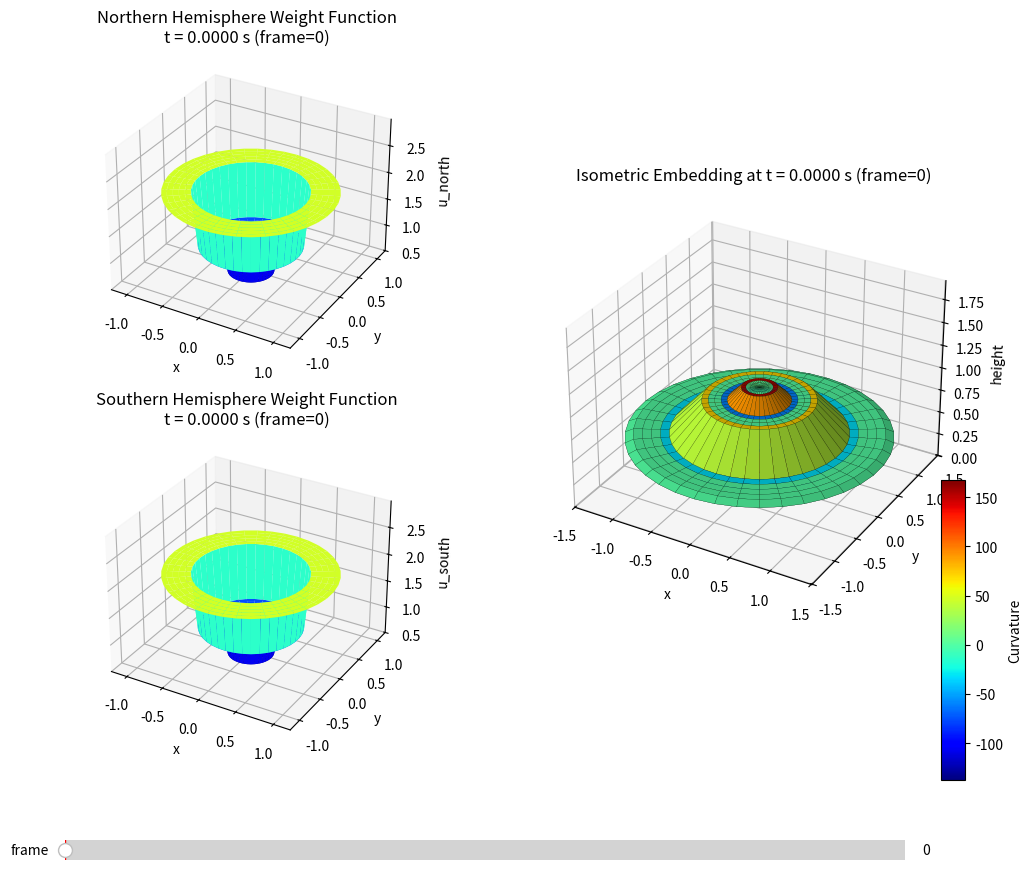

Generate this figure with matplotlib:
import numpy as np
import matplotlib
import matplotlib.pyplot
import matplotlib.colors
import matplotlib.cm
import matplotlib.widgets
from tqdm import tqdm


def sim_in_polar(a=1.0, t=1, Nr=15, Ntheta=40):

    # Get radii in [0,1]
    rValues = np.linspace(0.0, 1.0, Nr)
    rValues = np.append(rValues, 1+ 1 / Nr)
    Nr+=1

    # Get theta from [-pi, pi]
    thetaValues = np.linspace(-np.pi, np.pi, Ntheta, endpoint=True)

    # Calculate radial and angular steps
    dr = rValues[1] - rValues[0]
    dtheta = thetaValues[1] - thetaValues[0]
    
    # Stable dt for no diffusion dependent on theta
    #FIXME will update for non-radially symmetric case
    r_min = rValues[1]

    dt = 1 / (
        2*a*(
            1/(dr**2) + 1/((r_min**2)*(dtheta**2))
        )
    )

    dt *= 0.8
    t_nodes = int(t / dt) + 1

    # Initialize u
    u_south = np.zeros((Nr, Ntheta), dtype=float)
    u_north = np.zeros((Nr, Ntheta), dtype=float)

    # Set init condition
    u_south[:, :] = 1
    u_north[:, :] = 1

    # Perturb initial condition (comment out these lines to start with flat disks glued along boundary)
    u_south[0:5,:] = .5
    u_south[10:,:] = 2
    u_north[0:5,:] = .5
    u_north[10:,:] = 2

    # Set frames for displaying (parallel lists)
    save_every = 20

    # Calculate laplacian
    def laplacian(f):
        f_rr = (f[2:] - 2 * f[1:-1] + f[:-2]) / (dr ** 2)
        f_r = (f[2:] - f[:-2]) / (2 * dr)
        f_theta_theta = (np.roll(f[1:-1], -1, axis=1) - 2 * f[1:-1] + np.roll(f[1:-1], 1, axis=1)) / (dtheta ** 2)
        return f_rr + f_r / rValues[1:-1, np.newaxis] + f_theta_theta / (rValues[1:-1, np.newaxis] ** 2)

    # Calculates the average value of f on the disk with respect to weight function. The size of f is Nr-2.
    def functionAverage(f, weight):
        return np.sum(f * rValues[1:-1, np.newaxis] * dr * dtheta) / np.sum(weight[1:-1] * rValues[1:-1, np.newaxis] * dr * dtheta)

    # Record initial conditions to frame before the loop starts
    R_south_init = laplacian(np.log(u_south))
    R_north_init = laplacian(np.log(u_north))

    frames_south=[u_south.copy()]
    frames_north=[u_north.copy()]
    frames_iso_south = [isometricPlot(u_south, rValues, dr)]
    frames_iso_north = [isometricPlot(u_north, rValues, dr)]

    K_s_init = np.zeros_like(u_south)
    K_s_init[1:-1] = R_south_init / u_south[1:-1]
    K_s_init[0] = K_s_init[1].mean()
    K_s_init[-1] = K_s_init[-2]
    frames_k_south = [K_s_init]
    
    K_n_init = np.zeros_like(u_north)
    K_n_init[1:-1] = R_north_init / u_north[1:-1]
    K_n_init[0] = K_n_init[1].mean()
    K_n_init[-1] = K_n_init[-2]
    frames_k_north = [K_n_init]
    
    frame_times = [0.0]

    rho_t = 0
    for n in tqdm(range(t_nodes - 1)):
        #Calculate curvature on each disk
        R_south = -laplacian(np.log(u_south))
        R_north = -laplacian(np.log(u_north))

        #Calculate average curvature for normalized Ricci flow
        rho_t = (functionAverage(R_south, u_south) + functionAverage(R_north, u_north)) / 2

        u_south[1:-1] = u_south[1:-1] + dt * a* (rho_t * u_south[1:-1] - R_south)
        u_north[1:-1] = u_north[1:-1] + dt * a* (rho_t * u_north[1:-1] - R_north)

        # Update boundary by pulling back u_north * |dz|^2 to update u_south and vice versa
        u_south[-1] = 1 / (1 + dr)**4 * np.flip(u_north[-3])
        u_north[-1] = 1 / (1 + dr)**4 * np.flip(u_south[-3])

        # Set r = 0 to the average of the points on the smallest radius
        u_south[0, :] = u_south[1, :].mean()
        u_north[0, :] = u_north[1, :].mean()

        if (n + 1) % save_every == 0:
            frames_south.append(u_south.copy())
            frames_north.append(u_north.copy())
            frames_iso_south.append(isometricPlot(u_south, rValues, dr))
            frames_iso_north.append(isometricPlot(u_north, rValues, dr))

            K_s = np.zeros_like(u_south)
            K_s[1:-1] = R_south / u_south[1:-1]
            K_s[0] = K_s[1].mean()
            K_s[-1] = K_s[-2]
            frames_k_south.append(K_s)
            
            K_n = np.zeros_like(u_north)
            K_n[1:-1] = R_north / u_north[1:-1]
            K_n[0] = K_n[1].mean()
            K_n[-1] = K_n[-2]
            frames_k_north.append(K_n)
            
            frame_times.append((n + 1) * dt)

    R, TH = np.meshgrid(rValues, thetaValues, indexing="ij")

    X = R * np.cos(TH)
    Y = R * np.sin(TH)

    # Plot the sim
    plot_simulation(frames_south, frames_north, frames_iso_south, frames_iso_north, frames_k_south, frames_k_north, frame_times, X, Y, TH, rho_t)

# Converts u data into isometric embedding in R^3.  Only works for radially symmetric u
def isometricPlot(u, rValues, dr):
    cVals = np.zeros_like(u)
    hVals = np.zeros_like(u)
    cVals[1:] = rValues[1:, np.newaxis] * u[1:] ** 0.5
    dc = cVals[1:, 0] - cVals[:-1, 0]
    dd = dr * u[1:, 0] ** 0.5
    dh = np.sqrt(np.abs(dd ** 2 - dc ** 2))
    hVals[1:, :] = np.cumsum(dh)[:, np.newaxis]
    return np.array([cVals, hVals])


def plot_simulation(south_frames, north_frames, iso_south_frames, iso_north_frames, k_south_frames, k_north_frames, times, X, Y, TH, rho_t):
    if not south_frames or not north_frames:
        raise ValueError("Frames lists cannot be empty.")

    if times is None or len(times) != len(south_frames):
        times = [float(k) for k in range(len(south_frames))]

    num_frames = len(south_frames)

    fig = matplotlib.pyplot.figure(figsize=(12, 10))
    fig.subplots_adjust(bottom=0.18)

    # Setup 3D subplots for the individual weight functions
    south_ax = fig.add_subplot(2, 2, 3, projection="3d")
    south_zmin = float(min(f.min() for f in south_frames))
    south_zmax = float(max(f.max() for f in south_frames))
    south_ax.set(zlim=(south_zmin, south_zmax), xlabel="x", ylabel="y", zlabel="u_south")

    north_ax = fig.add_subplot(2, 2, 1, projection="3d")
    north_zmin = float(min(f.min() for f in north_frames))
    north_zmax = float(max(f.max() for f in north_frames))
    north_ax.set(zlim=(north_zmin, north_zmax), xlabel="x", ylabel="y", zlabel="u_north")

    # Setup a taller subplot spanning the right side for the full isometric embedding
    iso_ax = fig.add_subplot(2, 2, (2, 4), projection="3d")

    # Calculate global minimum and maximum curvature values across all frames 
    # to ensure the color scale remains consistent throughout the animation.
    all_k = [k for k_frames in (k_south_frames, k_north_frames) for k in k_frames]
    k_min = float(min(k.min() for k in all_k))
    k_max = float(max(k.max() for k in all_k))
    
    max_dev = max(abs(k_max - rho_t), abs(k_min - rho_t)) / 2
    k_margin = max_dev * 0.1 if max_dev > 0 else 0.1
    norm = matplotlib.colors.Normalize(vmin=k_min - k_margin, vmax=rho_t / 4 + max_dev + k_margin)
    
    # Determine the bounding box for the isometric plot across all frames
    all_iso_h = []
    all_iso_c = []
    for (cs, hs), (cn, hn) in zip(iso_south_frames, iso_north_frames):
        if not np.isnan(hs).all():
            all_iso_h.extend([np.nanmin(hs), np.nanmax(hs)])
        if not np.isnan(cs).all():
            all_iso_c.append(np.nanmax(cs))
            
        # Account for the shifted height of the north hemisphere
        hn_shifted = hs[-1, 0] + hn[-1, 0] - hn
        if not np.isnan(hn_shifted).all():
            all_iso_h.extend([np.nanmin(hn_shifted), np.nanmax(hn_shifted)])
        if not np.isnan(cn).all():
            all_iso_c.append(np.nanmax(cn))
            
    iso_hmin = float(min(all_iso_h)) if all_iso_h else 0.0
    iso_hmax = float(max(all_iso_h)) if all_iso_h else 1.0
    iso_cmax = float(max(all_iso_c)) if all_iso_c else 1.0
    iso_ax.set(zlim=(iso_hmin, iso_hmax), xlim=(-iso_cmax, iso_cmax), ylim=(-iso_cmax, iso_cmax),
               xlabel="x", ylabel="y", zlabel="height")

    # Add a global colorbar corresponding to the curvature values in the isometric plot
    sm = matplotlib.cm.ScalarMappable(cmap='jet', norm=norm)
    sm.set_array([])
    cax = fig.add_axes((0.88, 0.15, 0.02, 0.3))
    fig.colorbar(sm, cax=cax, label="Curvature")

    # We store the 3D surface objects in a dictionary so we can efficiently 
    # clear the old ones before rendering the next frame.
    surfaces = {}

    def draw_frame(frame_idx):
        # Remove old surfaces
        for surface in surfaces.values():
            surface.remove()
        surfaces.clear()

        time_str = f"t = {times[frame_idx]:.4f} s (frame={frame_idx})"

        # Draw southern hemisphere weight function
        Z_south = south_frames[frame_idx]
        surfaces["south"] = south_ax.plot_surface(X, Y, Z_south, cmap="jet", vmin=south_zmin, vmax=south_zmax, shade=True)
        south_ax.set_title(f"Southern Hemisphere Weight Function\n{time_str}")

        # Draw northern hemisphere weight function
        Z_north = north_frames[frame_idx]
        surfaces["north"] = north_ax.plot_surface(X, Y, Z_north, cmap="jet", vmin=north_zmin, vmax=north_zmax, shade=True)
        north_ax.set_title(f"Northern Hemisphere Weight Function\n{time_str}")

        # Draw Isometric embedding (South)
        c_vals_s, h_vals_s = iso_south_frames[frame_idx]
        X_iso_s = c_vals_s * np.cos(TH)
        Y_iso_s = c_vals_s * np.sin(TH)
        Z_iso_s = h_vals_s
        K_s = k_south_frames[frame_idx]
        # Average curvature to apply face colors per grid square rather than per vertex
        K_face_s = (K_s[:-1, :-1] + K_s[1:, :-1] + K_s[:-1, 1:] + K_s[1:, 1:]) / 4
        colors_s = matplotlib.colormaps['jet'](norm(K_face_s))
        surfaces["iso_south"] = iso_ax.plot_surface(X_iso_s, Y_iso_s, Z_iso_s, facecolors=colors_s, shade=True, edgecolor='k', linewidth=0.1)

        # Draw Isometric embedding (North)
        c_vals_n, h_vals_n = iso_north_frames[frame_idx]
        X_iso_n = c_vals_n * np.cos(TH)
        Y_iso_n = c_vals_n * np.sin(TH)
        # Calculate Z height so that the equator connects seamlessly and the north pole is inverted
        Z_iso_n = h_vals_s[-1, 0] + h_vals_n[-1, 0] - h_vals_n
        K_n = k_north_frames[frame_idx]
        K_face_n = (K_n[:-1, :-1] + K_n[1:, :-1] + K_n[:-1, 1:] + K_n[1:, 1:]) / 4
        colors_n = matplotlib.colormaps['jet'](norm(K_face_n))
        surfaces["iso_north"] = iso_ax.plot_surface(X_iso_n[::-1], Y_iso_n[::-1], Z_iso_n[::-1], facecolors=colors_n[::-1], shade=True, edgecolor='k', linewidth=0.1)
        
        iso_ax.set_title(f"Isometric Embedding at {time_str}")

    # Initialize the plot with the first frame
    draw_frame(0)

    # Setup the interactive slider for scrubbing through time
    slider_ax = fig.add_axes((0.15, 0.06, 0.7, 0.04))
    time_slider = matplotlib.widgets.Slider(slider_ax, "frame", 0, num_frames - 1, valinit=0, valstep=1)

    def update(val):
        draw_frame(int(time_slider.val))
        fig.canvas.draw_idle()

    time_slider.on_changed(update)
    matplotlib.pyplot.show()

if __name__ == "__main__":
    sim_in_polar()
